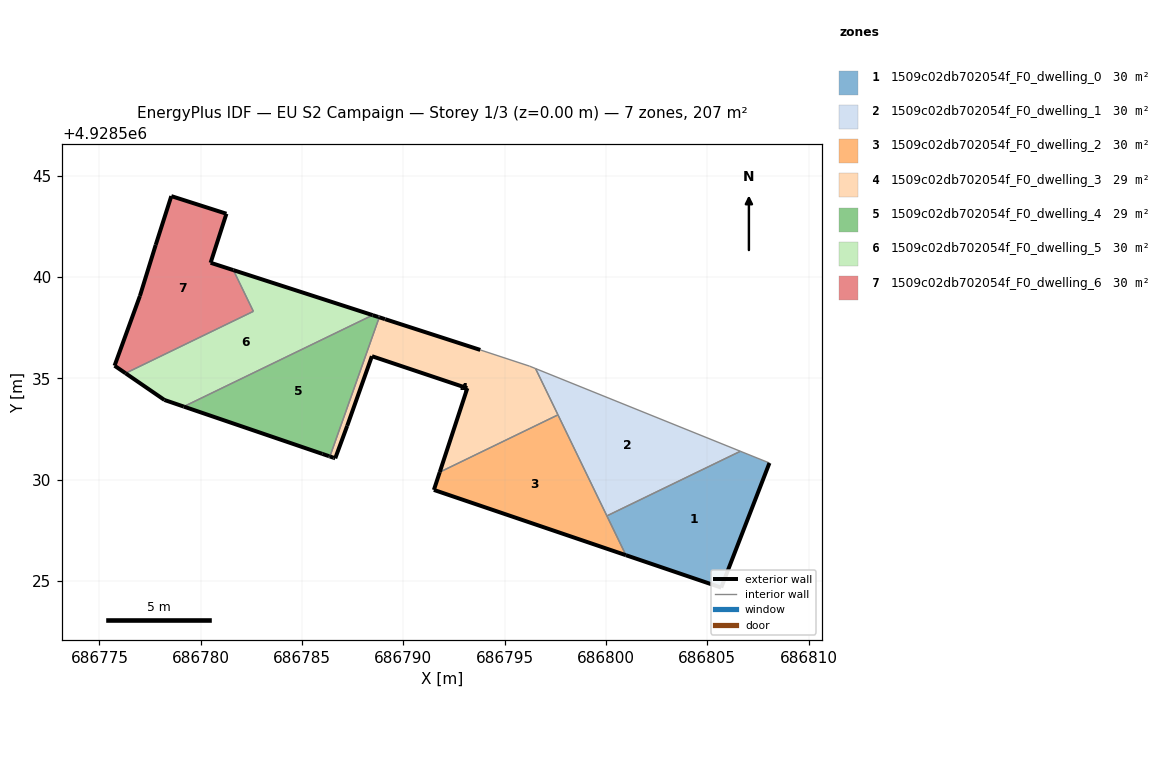
=== STOREY PLAN SPEC (per zone: floor XY polygon, exterior-wall plan segments, windows/doors) ===
zone 1: 1509c02db702054f_F0_dwelling_0  (29.6 m²)
  floor: (686805.69, 4928524.67) (686808.07, 4928530.82) (686806.63, 4928531.40) (686800.04, 4928528.21) (686800.98, 4928526.27)
  exterior wall: (686805.69, 4928524.67) – (686800.98, 4928526.27)  [5.0 m]
  exterior wall: (686808.07, 4928530.82) – (686805.69, 4928524.67)  [6.6 m]
  interior walls: 3
zone 2: 1509c02db702054f_F0_dwelling_1  (29.6 m²)
  floor: (686806.63, 4928531.40) (686796.52, 4928535.48) (686800.04, 4928528.21)
  interior walls: 4
zone 3: 1509c02db702054f_F0_dwelling_2  (29.6 m²)
  floor: (686800.98, 4928526.27) (686797.63, 4928533.20) (686791.80, 4928530.37) (686791.51, 4928529.50)
  exterior wall: (686791.51, 4928529.50) – (686791.80, 4928530.37)  [0.9 m]
  exterior wall: (686800.98, 4928526.27) – (686791.51, 4928529.50)  [10.0 m]
  interior walls: 3
zone 4: 1509c02db702054f_F0_dwelling_3  (29.4 m²)
  floor: (686797.63, 4928533.20) (686796.52, 4928535.48) (686796.23, 4928535.60) (686793.80, 4928536.40) (686789.10, 4928537.92) (686788.81, 4928538.02) (686786.38, 4928531.14) (686786.56, 4928531.08) (686786.64, 4928531.05) (686787.23, 4928532.66) (686788.45, 4928536.09) (686793.16, 4928534.51) (686791.80, 4928530.37)
  exterior wall: (686791.80, 4928530.37) – (686793.16, 4928534.51)  [4.4 m]
  exterior wall: (686793.16, 4928534.51) – (686788.45, 4928536.09)  [5.0 m]
  exterior wall: (686788.45, 4928536.09) – (686787.23, 4928532.66)  [3.6 m]
  exterior wall: (686787.23, 4928532.66) – (686786.64, 4928531.05)  [1.7 m]
  exterior wall: (686786.64, 4928531.05) – (686786.56, 4928531.08)  [0.1 m]
  exterior wall: (686786.56, 4928531.08) – (686786.38, 4928531.14)  [0.2 m]
  exterior wall: (686788.81, 4928538.02) – (686789.10, 4928537.92)  [0.3 m]
  exterior wall: (686789.10, 4928537.92) – (686793.80, 4928536.40)  [4.9 m]
  interior walls: 5
zone 5: 1509c02db702054f_F0_dwelling_4  (29.0 m²)
  floor: (686786.38, 4928531.14) (686788.81, 4928538.02) (686788.76, 4928538.03) (686788.48, 4928538.12) (686779.16, 4928533.61) (686786.00, 4928531.27) (686786.33, 4928531.16)
  exterior wall: (686786.33, 4928531.16) – (686786.00, 4928531.27)  [0.3 m]
  exterior wall: (686786.00, 4928531.27) – (686779.16, 4928533.61)  [7.2 m]
  exterior wall: (686788.49, 4928538.12) – (686788.76, 4928538.03)  [0.3 m]
  exterior wall: (686788.76, 4928538.03) – (686788.81, 4928538.02)  [0.1 m]
  exterior wall: (686786.38, 4928531.14) – (686786.33, 4928531.16)  [0.0 m]
  interior walls: 2
zone 6: 1509c02db702054f_F0_dwelling_5  (29.9 m²)
  floor: (686788.48, 4928538.12) (686781.61, 4928540.34) (686782.60, 4928538.31) (686776.29, 4928535.25) (686778.21, 4928533.93) (686779.16, 4928533.61)
  exterior wall: (686781.61, 4928540.34) – (686788.48, 4928538.12)  [7.2 m]
  exterior wall: (686779.16, 4928533.61) – (686778.21, 4928533.93)  [1.0 m]
  exterior wall: (686778.21, 4928533.93) – (686776.29, 4928535.25)  [2.3 m]
  interior walls: 3
zone 7: 1509c02db702054f_F0_dwelling_6  (30.0 m²)
  floor: (686782.60, 4928538.31) (686781.61, 4928540.34) (686780.49, 4928540.71) (686781.27, 4928543.12) (686778.55, 4928544.00) (686777.78, 4928541.58) (686777.00, 4928539.07) (686775.75, 4928535.62) (686776.29, 4928535.25)
  exterior wall: (686777.78, 4928541.58) – (686778.55, 4928544.00)  [2.5 m]
  exterior wall: (686778.55, 4928544.00) – (686781.27, 4928543.12)  [2.9 m]
  exterior wall: (686781.27, 4928543.12) – (686780.49, 4928540.71)  [2.5 m]
  exterior wall: (686780.49, 4928540.71) – (686781.61, 4928540.34)  [1.2 m]
  exterior wall: (686776.29, 4928535.25) – (686775.75, 4928535.62)  [0.7 m]
  exterior wall: (686775.75, 4928535.62) – (686777.00, 4928539.07)  [3.7 m]
  exterior wall: (686777.00, 4928539.07) – (686777.78, 4928541.58)  [2.6 m]
  interior walls: 2

=== DERIVED (storey summary) ===
Building: EU S2 Campaign
Storey: 1 of 3  (floor level z = 0.00 m)
Storey gross floor area: 207.0 m²
Zones on this storey: 7
  - 1509c02db702054f_F0_dwelling_0: floor 29.6 m²; exterior wall 11.6 m (34.7 m²); WWR 0.0%
  - 1509c02db702054f_F0_dwelling_1: floor 29.6 m²
  - 1509c02db702054f_F0_dwelling_2: floor 29.6 m²; exterior wall 10.9 m (32.8 m²); WWR 0.0%
  - 1509c02db702054f_F0_dwelling_3: floor 29.4 m²; exterior wall 20.2 m (60.6 m²); WWR 0.0%
  - 1509c02db702054f_F0_dwelling_4: floor 29.0 m²; exterior wall 8.0 m (23.9 m²); WWR 0.0%
  - 1509c02db702054f_F0_dwelling_5: floor 29.9 m²; exterior wall 10.6 m (31.7 m²); WWR 0.0%
  - 1509c02db702054f_F0_dwelling_6: floor 30.0 m²; exterior wall 16.1 m (48.2 m²); WWR 0.0%
Zone adjacency (shared interzone walls):
  - 1509c02db702054f_F0_dwelling_0 ↔ 1509c02db702054f_F0_dwelling_1
  - 1509c02db702054f_F0_dwelling_0 ↔ 1509c02db702054f_F0_dwelling_2
  - 1509c02db702054f_F0_dwelling_1 ↔ 1509c02db702054f_F0_dwelling_2
  - 1509c02db702054f_F0_dwelling_1 ↔ 1509c02db702054f_F0_dwelling_3
  - 1509c02db702054f_F0_dwelling_2 ↔ 1509c02db702054f_F0_dwelling_3
  - 1509c02db702054f_F0_dwelling_3 ↔ 1509c02db702054f_F0_dwelling_4
  - 1509c02db702054f_F0_dwelling_4 ↔ 1509c02db702054f_F0_dwelling_5
  - 1509c02db702054f_F0_dwelling_5 ↔ 1509c02db702054f_F0_dwelling_6